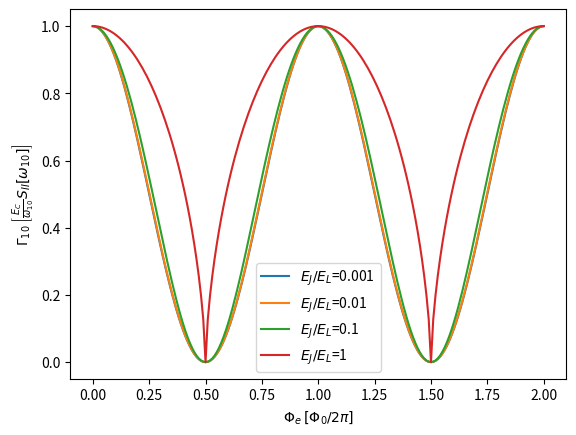

Write Python code to recreate this figure.
import numpy as np
import matplotlib.pyplot as plt
from scipy.optimize import fsolve

def min_sys_E(phi_0, r, E_J_R=0.01):
    return np.sin(phi_0)*E_J_R + phi_0 - r

plt.figure(dpi=150)
# List of r values
r_values = np.linspace(0, 4*np.pi, 201)

# Preallocate an array to store the solutions
phi_0_values = np.zeros_like(r_values)

for E_J_R in [0.001, 0.01, 0.1, 1]:
    phi_0_values = np.zeros_like(r_values)
    for idx, r in enumerate(r_values):
        # Function to find the root of
        func = lambda phi_0: min_sys_E(phi_0, r, E_J_R)

        # Initial guess for phi_0
        initial_guess = 0.5  # You may need to adjust this based on your specific function

        # Using fsolve to find the root
        phi_0_values[idx] = fsolve(func, initial_guess)

    # matrix elements
    matrix_element = (np.cos(phi_0_values)+1)/2

    plt.plot(r_values/np.pi/2, matrix_element, label=r'$E_J/E_L$='+str(np.around(E_J_R,decimals=3)))
plt.legend()
plt.xlabel(r'$\Phi_e$ $[\Phi_0/2\pi]$')
plt.ylabel(r'$\Gamma_{10}$ $\left[\frac{E_C}{\omega_{10}}S_{II}[\omega_{10}]\right]$')

